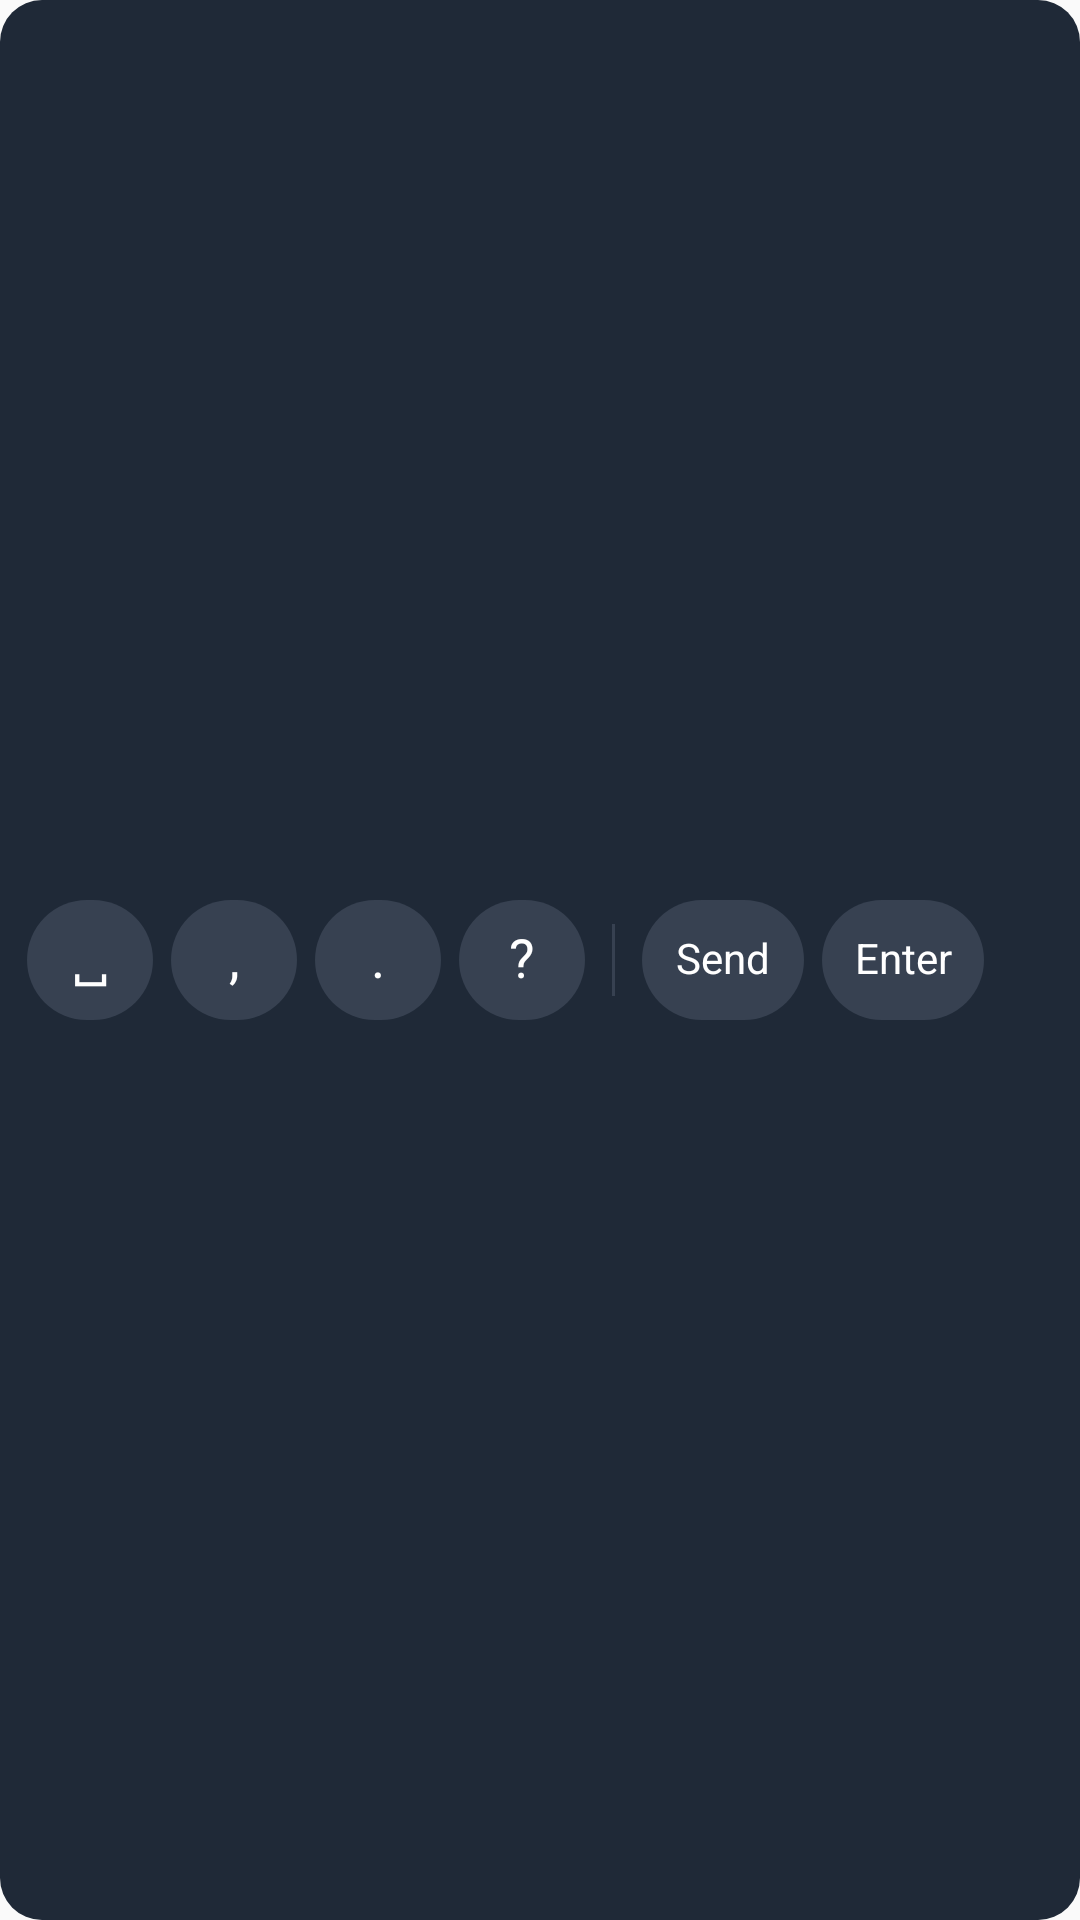

Layout XML and referenced resources for this Android screen:
<!-- AndroidManifest.xml: application theme Theme.AiVoiceBoard -->
<!-- res/layout/popup_enter_palette.xml -->
<?xml version="1.0" encoding="utf-8"?>
<LinearLayout xmlns:android="http://schemas.android.com/apk/res/android"
    android:layout_width="wrap_content"
    android:layout_height="wrap_content"
    android:orientation="horizontal"
    android:gravity="center_vertical"
    android:background="@drawable/bg_menu"
    android:padding="6dp">

    <TextView
        android:id="@+id/palSpace"
        android:layout_width="42dp"
        android:layout_height="40dp"
        android:layout_margin="3dp"
        android:text="␣"
        android:textColor="#FFFFFF"
        android:textSize="18sp"
        android:gravity="center"
        android:includeFontPadding="false"
        android:background="@drawable/bg_popup"
        android:clickable="true"
        android:focusable="true" />

    <TextView
        android:id="@+id/palComma"
        android:layout_width="42dp"
        android:layout_height="40dp"
        android:layout_margin="3dp"
        android:text=","
        android:textColor="#FFFFFF"
        android:textSize="18sp"
        android:gravity="center"
        android:includeFontPadding="false"
        android:background="@drawable/bg_popup"
        android:clickable="true"
        android:focusable="true" />

    <TextView
        android:id="@+id/palDot"
        android:layout_width="42dp"
        android:layout_height="40dp"
        android:layout_margin="3dp"
        android:text="."
        android:textColor="#FFFFFF"
        android:textSize="18sp"
        android:gravity="center"
        android:includeFontPadding="false"
        android:background="@drawable/bg_popup"
        android:clickable="true"
        android:focusable="true" />

    <TextView
        android:id="@+id/palQuestion"
        android:layout_width="42dp"
        android:layout_height="40dp"
        android:layout_margin="3dp"
        android:text="?"
        android:textColor="#FFFFFF"
        android:textSize="18sp"
        android:gravity="center"
        android:includeFontPadding="false"
        android:background="@drawable/bg_popup"
        android:clickable="true"
        android:focusable="true" />

    <View
        android:layout_width="1dp"
        android:layout_height="24dp"
        android:layout_marginLeft="6dp"
        android:layout_marginRight="6dp"
        android:background="@drawable/divider_menu" />

    <TextView
        android:id="@+id/palSend"
        android:layout_width="wrap_content"
        android:layout_height="40dp"
        android:layout_margin="3dp"
        android:minWidth="54dp"
        android:paddingLeft="10dp"
        android:paddingRight="10dp"
        android:text="Send"
        android:textColor="#FFFFFF"
        android:textSize="14sp"
        android:gravity="center"
        android:includeFontPadding="false"
        android:background="@drawable/bg_popup"
        android:clickable="true"
        android:focusable="true" />

    <TextView
        android:id="@+id/palEnter"
        android:layout_width="wrap_content"
        android:layout_height="40dp"
        android:layout_margin="3dp"
        android:minWidth="54dp"
        android:paddingLeft="10dp"
        android:paddingRight="10dp"
        android:text="Enter"
        android:textColor="#FFFFFF"
        android:textSize="14sp"
        android:gravity="center"
        android:includeFontPadding="false"
        android:background="@drawable/bg_popup"
        android:clickable="true"
        android:focusable="true" />

</LinearLayout>
<!-- resources referenced by this layout -->
<resources>
  <!-- drawable bg_menu (drawable) -->
  <?xml version="1.0" encoding="utf-8"?>
  <shape xmlns:android="http://schemas.android.com/apk/res/android"
      android:shape="rectangle">
      <corners android:radius="14dp" />
      <solid android:color="#1F2937" />
  </shape>
  <!-- drawable bg_popup (drawable) -->
  <?xml version="1.0" encoding="utf-8"?>
  <shape xmlns:android="http://schemas.android.com/apk/res/android"
      android:shape="rectangle">
      <corners android:radius="22dp" />
      <solid android:color="#374151" />
  </shape>
  <!-- drawable divider_menu (drawable) -->
  <?xml version="1.0" encoding="utf-8"?>
  <shape xmlns:android="http://schemas.android.com/apk/res/android"
      android:shape="rectangle">
      <solid android:color="#374151" />
      <size android:height="1dp" />
  </shape>
  <style name="Theme.AiVoiceBoard" parent="Theme.AppCompat.DayNight.DarkActionBar">
          <item name="colorPrimary">#1976D2</item>
          <item name="colorPrimaryDark">#1565C0</item>
          <item name="colorAccent">#F57C00</item>
      </style>
</resources>
